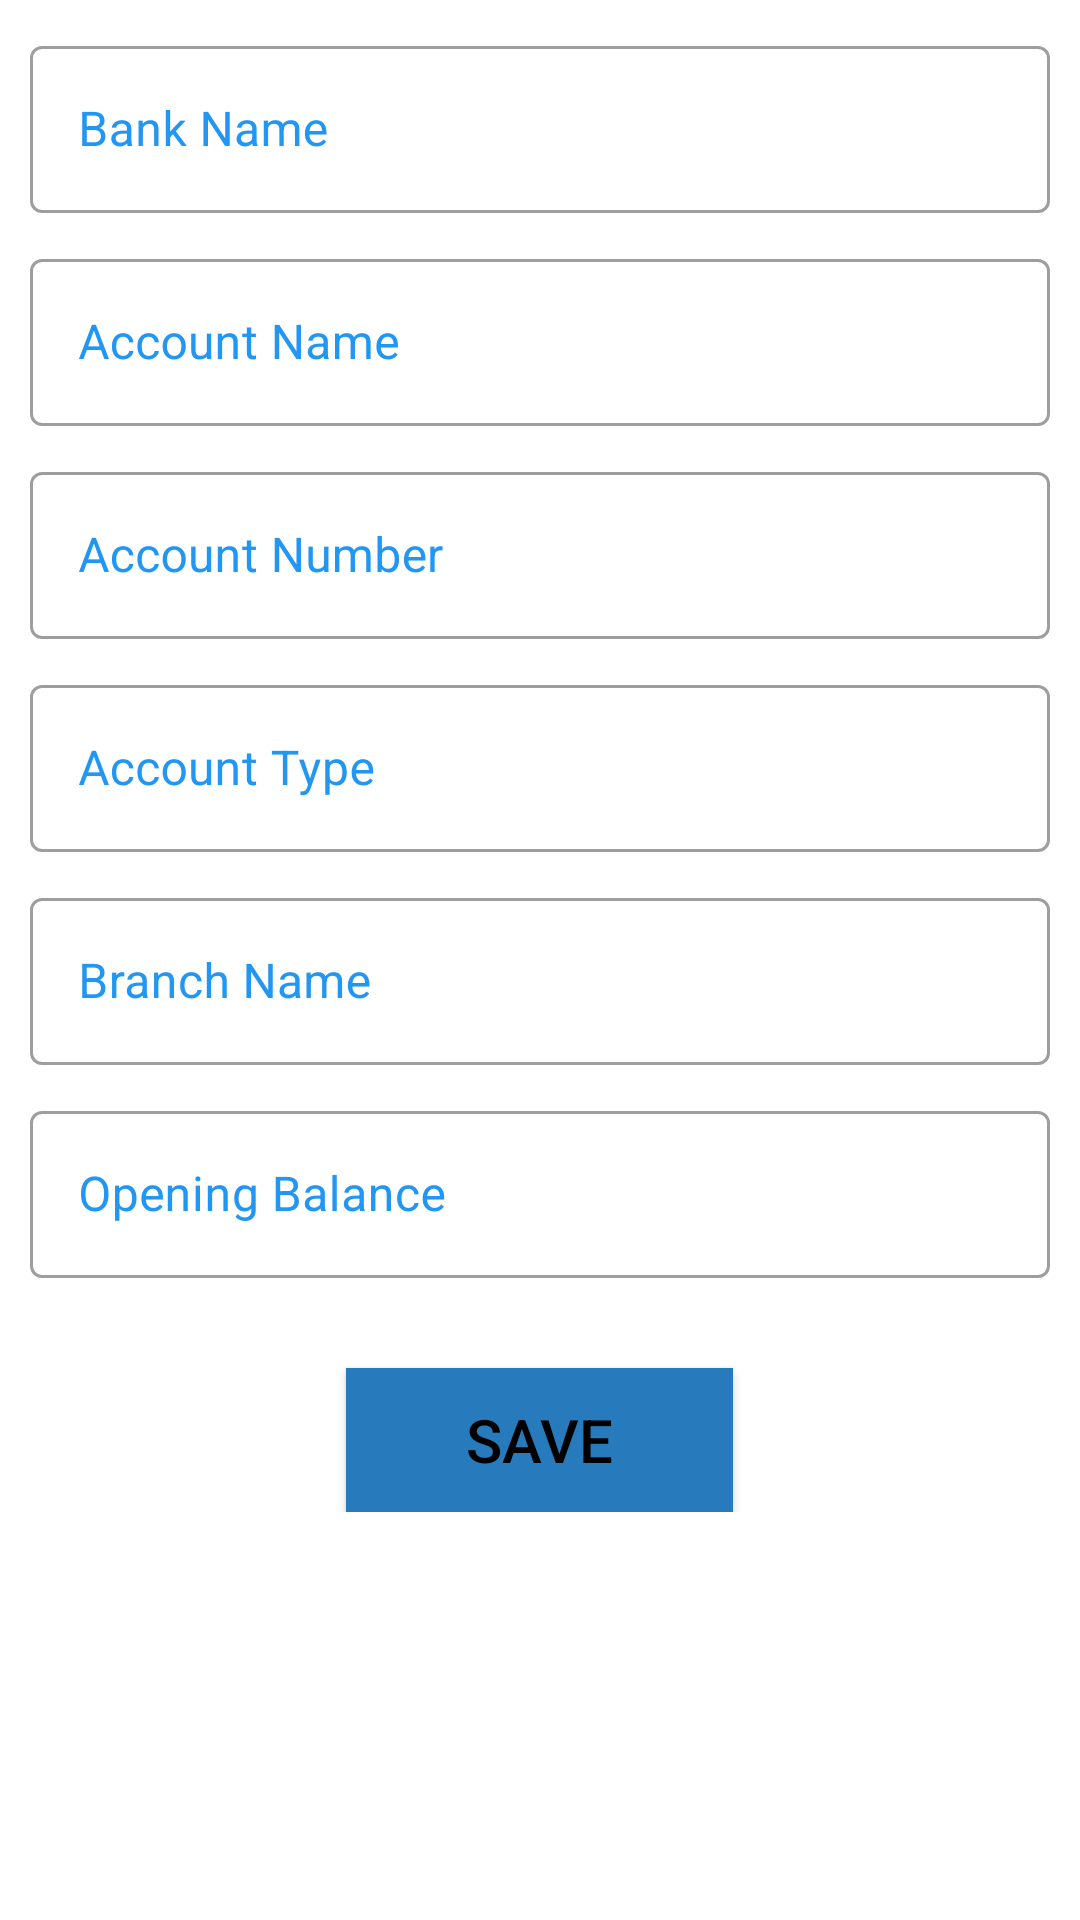

Produce the Android XML layout that renders to this screen, including the resource entries it uses.
<!-- AndroidManifest.xml: application theme Theme.PharmacyApp -->
<!-- res/layout/activity_add_account.xml -->
<?xml version="1.0" encoding="utf-8"?>
<ScrollView xmlns:android="http://schemas.android.com/apk/res/android"
    xmlns:app="http://schemas.android.com/apk/res-auto"
    xmlns:tools="http://schemas.android.com/tools"
    android:layout_width="match_parent"
    android:layout_height="match_parent"
    android:padding="10dp"
    tools:context=".AddAccountActivity">

    <LinearLayout
        android:layout_width="match_parent"
        android:layout_height="match_parent"
        android:orientation="vertical"
        app:layout_constraintBottom_toBottomOf="parent"
        app:layout_constraintEnd_toEndOf="parent"
        app:layout_constraintHorizontal_bias="1.0"
        app:layout_constraintStart_toStartOf="parent"
        app:layout_constraintTop_toTopOf="parent"
        app:layout_constraintVertical_bias="0.068">

        <com.google.android.material.textfield.TextInputLayout
            android:id="@+id/bankNameId"
            style="@style/Widget.MaterialComponents.TextInputLayout.OutlinedBox"
            android:layout_width="match_parent"
            android:layout_height="wrap_content"
            android:layout_marginBottom="10dp"
            android:hint="@string/bank_Name"
            android:textColorHint="@color/bordercolor">

            <com.google.android.material.textfield.TextInputEditText
                android:layout_width="match_parent"
                android:layout_height="wrap_content"
                android:inputType="textEmailAddress" />

        </com.google.android.material.textfield.TextInputLayout>

        <com.google.android.material.textfield.TextInputLayout
            android:id="@+id/accountNameId"
            style="@style/Widget.MaterialComponents.TextInputLayout.OutlinedBox"
            android:layout_width="match_parent"
            android:layout_height="wrap_content"
            android:layout_marginBottom="10dp"
            android:hint="@string/account_Name"
            android:textColorHint="@color/bordercolor">

            <com.google.android.material.textfield.TextInputEditText
                android:layout_width="match_parent"
                android:layout_height="wrap_content"
                android:inputType="text" />

        </com.google.android.material.textfield.TextInputLayout>

        <com.google.android.material.textfield.TextInputLayout
            android:id="@+id/accountNumberId"
            style="@style/Widget.MaterialComponents.TextInputLayout.OutlinedBox"
            android:layout_width="match_parent"
            android:layout_height="wrap_content"
            android:layout_marginBottom="10dp"
            android:hint="@string/account_Number"
            android:textColorHint="@color/bordercolor">

            <com.google.android.material.textfield.TextInputEditText
                android:layout_width="match_parent"
                android:layout_height="wrap_content"
                android:inputType="text" />

        </com.google.android.material.textfield.TextInputLayout>

        <com.google.android.material.textfield.TextInputLayout
            android:id="@+id/accountTypeId"
            style="@style/Widget.MaterialComponents.TextInputLayout.OutlinedBox"
            android:layout_width="match_parent"
            android:layout_height="wrap_content"
            android:layout_marginBottom="10dp"
            android:hint="@string/account_Type"
            android:textColorHint="@color/bordercolor">

            <com.google.android.material.textfield.TextInputEditText
                android:layout_width="match_parent"
                android:layout_height="wrap_content"
                android:inputType="text" />

        </com.google.android.material.textfield.TextInputLayout>

        <com.google.android.material.textfield.TextInputLayout
            android:id="@+id/branchId"
            style="@style/Widget.MaterialComponents.TextInputLayout.OutlinedBox"
            android:layout_width="match_parent"
            android:layout_height="wrap_content"
            android:layout_marginBottom="10dp"
            android:hint="@string/branch_Name"
            android:textColorHint="@color/bordercolor">

            <com.google.android.material.textfield.TextInputEditText
                android:layout_width="match_parent"
                android:layout_height="wrap_content"
                android:inputType="text" />

        </com.google.android.material.textfield.TextInputLayout>

        <com.google.android.material.textfield.TextInputLayout
            android:id="@+id/openingBalanceId"
            style="@style/Widget.MaterialComponents.TextInputLayout.OutlinedBox"
            android:layout_width="match_parent"
            android:layout_height="wrap_content"
            android:layout_marginBottom="10dp"
            android:hint="@string/opening_Balance"
            android:textColorHint="@color/bordercolor">

            <com.google.android.material.textfield.TextInputEditText
                android:layout_width="match_parent"
                android:layout_height="wrap_content"
                android:inputType="text" />

        </com.google.android.material.textfield.TextInputLayout>


        <androidx.appcompat.widget.AppCompatButton
            android:id="@+id/saveAccountButtonId"
            android:layout_width="129dp"
            android:layout_height="wrap_content"
            android:layout_gravity="center_horizontal"
            android:layout_marginTop="20dp"
            android:background="#277BBD"
            android:padding="10dp"
            android:text="@string/save"
            android:textColor="#000"
            android:textSize="20sp" />


    </LinearLayout>

    

    

    

    

    

    

    



</ScrollView>
<!-- resources referenced by this layout -->
<resources>
  <color name="bordercolor">#2196F3</color>
  <string name="account_Name">Account Name</string>
  <string name="account_Number">Account Number</string>
  <string name="account_Type">Account Type</string>
  <string name="bank_Name">Bank Name</string>
  <string name="branch_Name">Branch Name</string>
  <string name="opening_Balance">Opening Balance</string>
  <string name="save">Save</string>
  <style name="Theme.PharmacyApp" parent="Theme.MaterialComponents.DayNight.DarkActionBar">
          
          <item name="colorPrimary">@color/sky_blue</item>
          <item name="colorPrimaryVariant">@color/sky_blue</item>
          <item name="colorOnPrimary">@color/white</item>
          
          <item name="colorSecondary">@color/green</item>
          <item name="colorSecondaryVariant">@color/teal_700</item>
          <item name="colorOnSecondary">@color/black</item>
          
          <item name="android:statusBarColor" tools:targetApi="l">?attr/colorPrimaryVariant</item>
          
      </style>
  <color name="sky_blue">#00c0ef</color>
  <color name="white">#FFFFFFFF</color>
  <color name="green">#00a65a</color>
  <color name="teal_700">#FF018786</color>
  <color name="black">#FF000000</color>
</resources>
